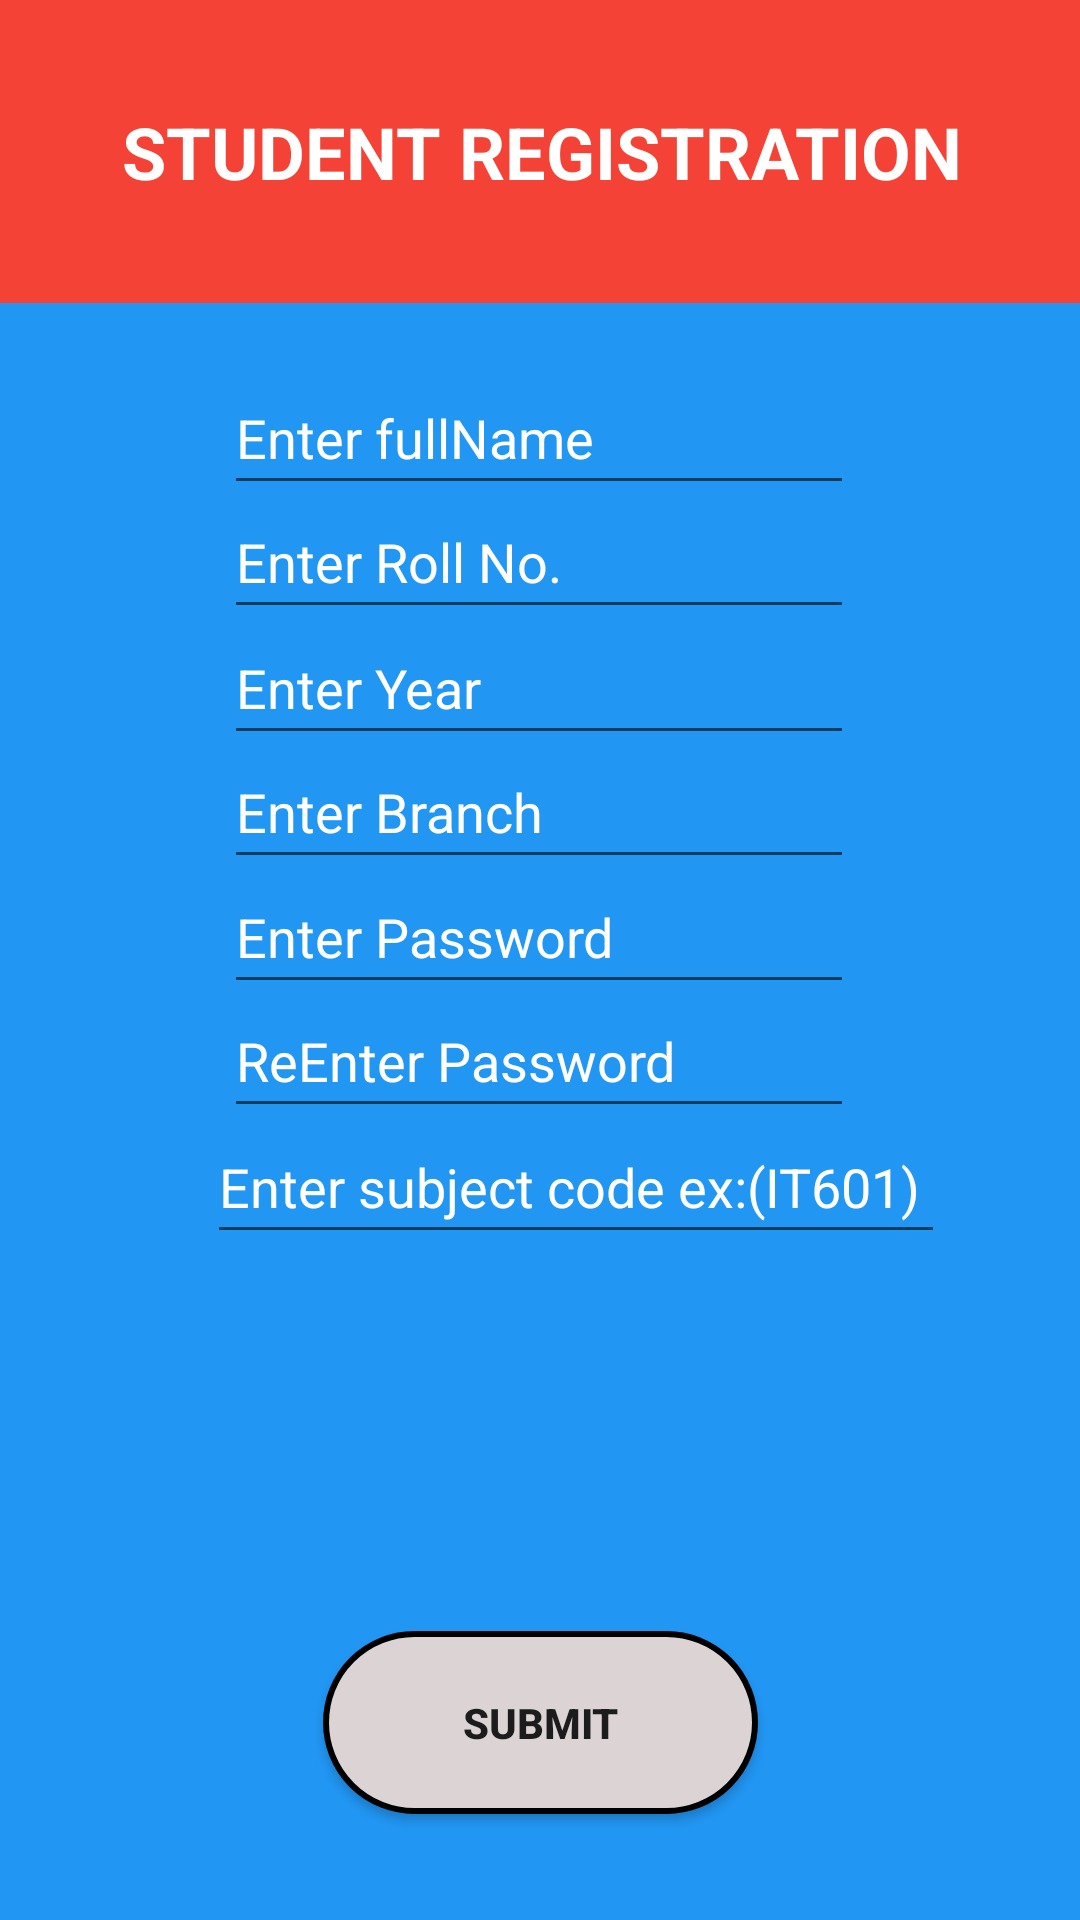

The Android layout XML behind this screen, and the referenced resources:
<!-- AndroidManifest.xml: application theme Theme.AttendanceSystem1 -->
<!-- res/layout/activity_studentregistration.xml -->
<?xml version="1.0" encoding="utf-8"?>
<androidx.constraintlayout.widget.ConstraintLayout xmlns:android="http://schemas.android.com/apk/res/android"
    xmlns:app="http://schemas.android.com/apk/res-auto"
    xmlns:tools="http://schemas.android.com/tools"
    android:layout_width="match_parent"
    android:layout_height="match_parent"
    android:background="#2196F3"
    tools:context=".studentregistration">

    <EditText
        android:id="@+id/sscode"
        android:layout_width="246dp"
        android:layout_height="48dp"
        android:ems="10"
        android:hint="Enter subject code ex:(IT601)"
        android:inputType="textPersonName"
        android:minHeight="48dp"
        android:textColorHint="@color/white"
        app:layout_constraintBottom_toBottomOf="parent"
        app:layout_constraintEnd_toEndOf="parent"
        app:layout_constraintHorizontal_bias="0.606"
        app:layout_constraintStart_toStartOf="parent"
        app:layout_constraintTop_toTopOf="parent"
        app:layout_constraintVertical_bias="0.625" />

    <EditText
        android:id="@+id/password1"
        android:layout_width="wrap_content"
        android:layout_height="wrap_content"
        android:ems="10"
        android:hint="Enter Password"
        android:inputType="textPassword"
        android:minHeight="48dp"
        android:textColorHint="@color/white"
        app:layout_constraintBottom_toBottomOf="parent"
        app:layout_constraintEnd_toEndOf="parent"
        app:layout_constraintHorizontal_bias="0.497"
        app:layout_constraintStart_toStartOf="parent"
        app:layout_constraintTop_toTopOf="parent"
        app:layout_constraintVertical_bias="0.484" />

    <TextView
        android:id="@+id/textView"
        android:layout_width="415dp"
        android:layout_height="101dp"
        android:background="#F44336"
        android:gravity="center"
        android:text="STUDENT REGISTRATION"
        android:textColor="@color/white"
        android:textSize="24sp"
        android:textStyle="bold"
        app:layout_constraintBottom_toBottomOf="parent"
        app:layout_constraintEnd_toEndOf="parent"
        app:layout_constraintStart_toStartOf="parent"
        app:layout_constraintTop_toTopOf="parent"
        app:layout_constraintVertical_bias="0.0" />

    <EditText
        android:id="@+id/name"
        android:layout_width="wrap_content"
        android:layout_height="wrap_content"
        android:ems="10"
        android:hint="Enter fullName"
        android:inputType="textPersonName"
        android:minHeight="48dp"
        android:textColorHint="@color/white"
        app:layout_constraintBottom_toBottomOf="parent"
        app:layout_constraintEnd_toEndOf="parent"
        app:layout_constraintHorizontal_bias="0.497"
        app:layout_constraintStart_toStartOf="parent"
        app:layout_constraintTop_toTopOf="parent"
        app:layout_constraintVertical_bias="0.203" />

    <EditText
        android:id="@+id/branch"
        android:layout_width="wrap_content"
        android:layout_height="wrap_content"
        android:ems="10"
        android:hint="Enter Branch"
        android:inputType="textPersonName"
        android:minHeight="48dp"
        android:textColorHint="@color/white"
        app:layout_constraintBottom_toBottomOf="parent"
        app:layout_constraintEnd_toEndOf="parent"
        app:layout_constraintHorizontal_bias="0.497"
        app:layout_constraintStart_toStartOf="parent"
        app:layout_constraintTop_toTopOf="parent"
        app:layout_constraintVertical_bias="0.414" />

    <EditText
        android:id="@+id/roll"
        android:layout_width="wrap_content"
        android:layout_height="wrap_content"
        android:ems="10"
        android:hint="Enter Roll No."
        android:inputType="textPersonName"
        android:minHeight="48dp"
        android:textColorHint="@color/white"
        app:layout_constraintBottom_toBottomOf="parent"
        app:layout_constraintEnd_toEndOf="parent"
        app:layout_constraintHorizontal_bias="0.497"
        app:layout_constraintStart_toStartOf="parent"
        app:layout_constraintTop_toTopOf="parent"
        app:layout_constraintVertical_bias="0.273" />

    <EditText
        android:id="@+id/year"
        android:layout_width="wrap_content"
        android:layout_height="wrap_content"
        android:ems="10"
        android:hint="Enter Year"
        android:inputType="phone"
        android:minHeight="48dp"
        android:textColorHint="@color/white"
        app:layout_constraintBottom_toBottomOf="parent"
        app:layout_constraintEnd_toEndOf="parent"
        app:layout_constraintHorizontal_bias="0.497"
        app:layout_constraintStart_toStartOf="parent"
        app:layout_constraintTop_toTopOf="parent"
        app:layout_constraintVertical_bias="0.344" />

    <Button
        android:id="@+id/btsubmit"
        android:layout_width="145dp"
        android:layout_height="61dp"
        android:text="SUBMIT"
        android:textStyle="bold"
        app:layout_constraintBottom_toBottomOf="parent"
        app:layout_constraintEnd_toEndOf="parent"
        app:layout_constraintStart_toStartOf="parent"
        app:layout_constraintTop_toTopOf="parent"
        app:layout_constraintVertical_bias="0.939"
        android:background="@drawable/shap"/>

    <EditText
        android:id="@+id/password2"
        android:layout_width="wrap_content"
        android:layout_height="wrap_content"
        android:ems="10"
        android:hint="ReEnter Password"
        android:inputType="textPassword"
        android:minHeight="48dp"
        android:textColorHint="@color/white"
        app:layout_constraintBottom_toBottomOf="parent"
        app:layout_constraintEnd_toEndOf="parent"
        app:layout_constraintHorizontal_bias="0.497"
        app:layout_constraintStart_toStartOf="parent"
        app:layout_constraintTop_toTopOf="parent"
        app:layout_constraintVertical_bias="0.554" />


</androidx.constraintlayout.widget.ConstraintLayout>
<!-- resources referenced by this layout -->
<resources>
  <!-- drawable shap (drawable) -->
  <?xml version="1.0" encoding="utf-8"?>
  <shape xmlns:android="http://schemas.android.com/apk/res/android">
  
      <solid
      android:color="#DCD4D4"></solid>
      <size
          android:width="100dp"
          android:height="60dp"></size>
      <corners
          android:radius="200dp"></corners>
      <stroke
          android:width="2dp"></stroke>
  </shape>
  <style name="Theme.AttendanceSystem1" parent="Theme.AppCompat.Light.NoActionBar">
          
          <item name="colorPrimary">@color/purple_500</item>
          <item name="colorPrimaryVariant">@color/purple_700</item>
          <item name="colorOnPrimary">@color/white</item>
          
          <item name="colorSecondary">@color/teal_200</item>
          <item name="colorSecondaryVariant">@color/teal_700</item>
          <item name="colorOnSecondary">@color/black</item>
          
          <item name="android:statusBarColor" tools:targetApi="l">?attr/colorPrimaryVariant</item>
          
      </style>
  <!-- not gathered from this repository: default colours our renderer supplied (Android Studio template values) -->
  <color name="purple_500">#FF6200EE</color>
  <color name="purple_700">#FF3700B3</color>
  <color name="teal_200">#FF03DAC5</color>
  <color name="teal_700">#FF018786</color>
  <color name="black">#FF000000</color>
  <color name="white">#FFFFFFFF</color>
</resources>
